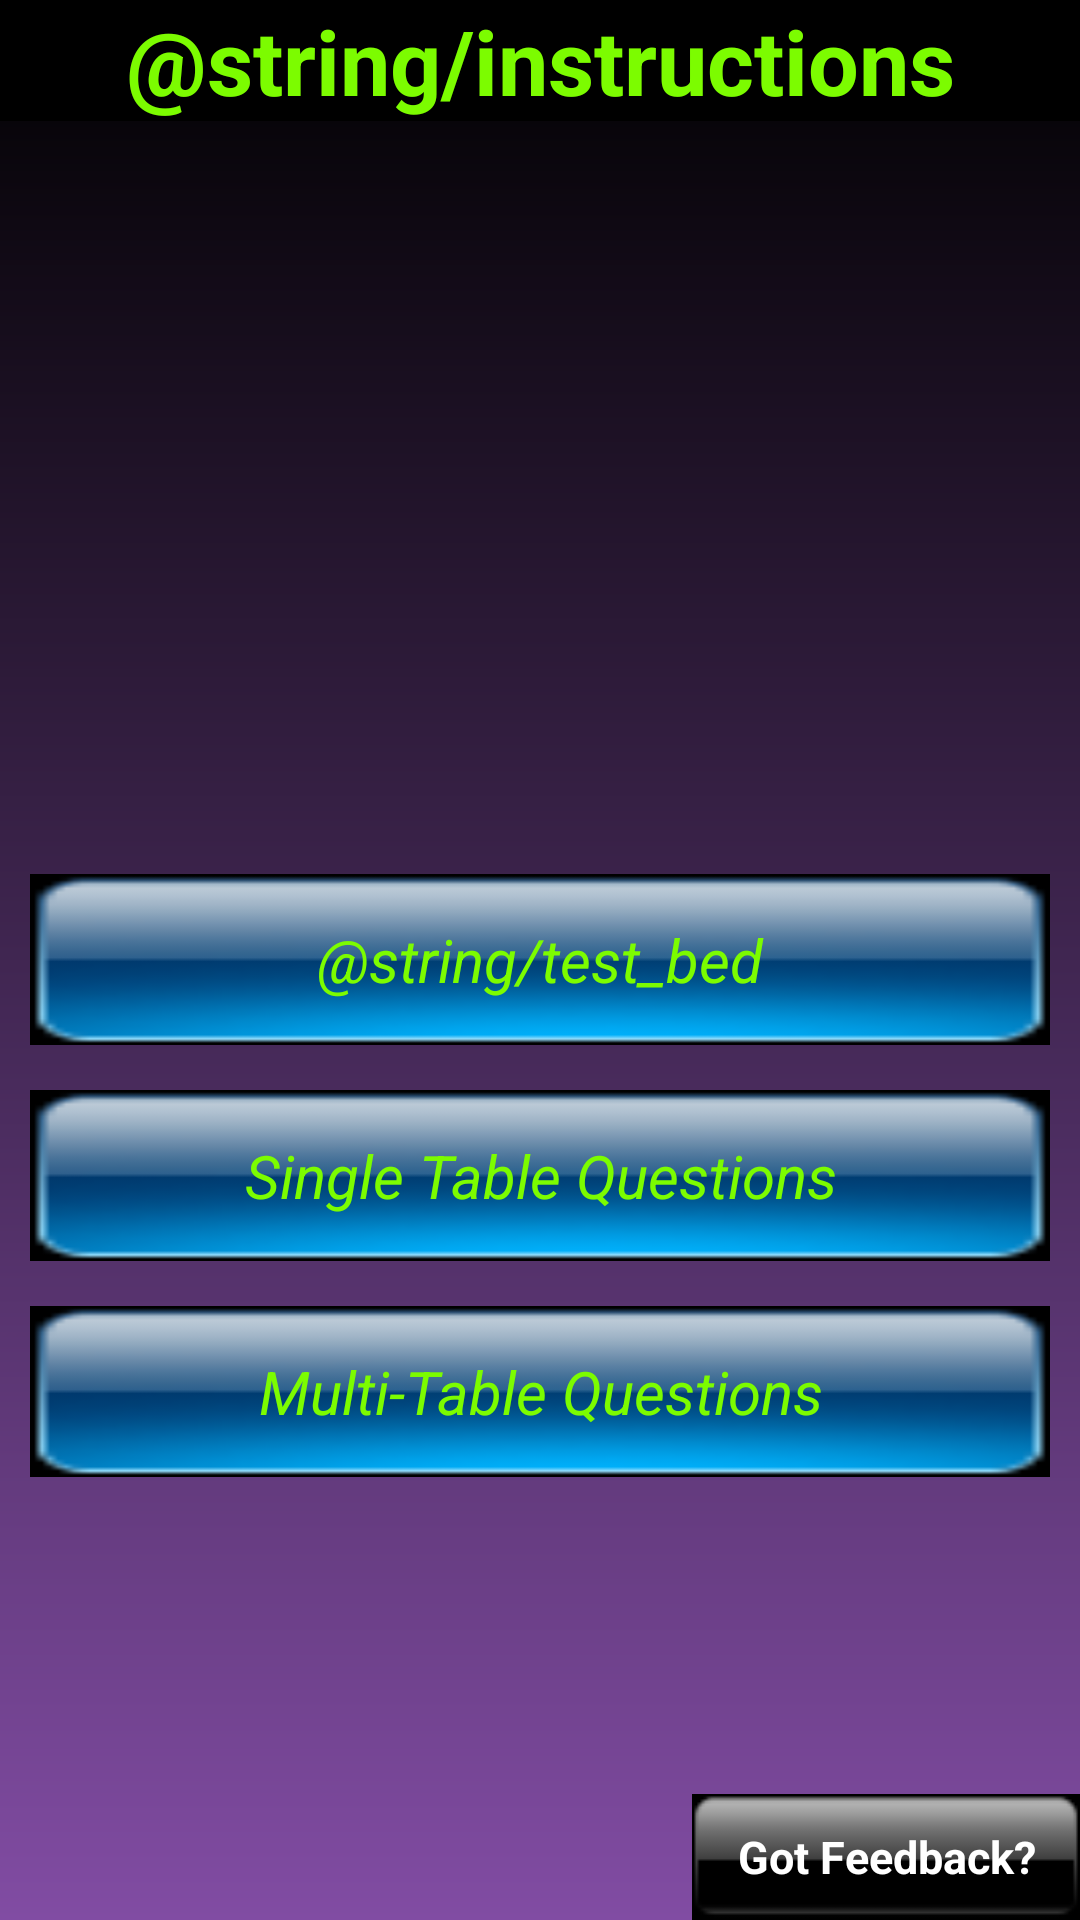

Write the Android layout XML for this screen, with the resource values it uses.
<!-- AndroidManifest.xml: application theme AppTheme -->
<!-- res/layout/main_layout.xml -->
<RelativeLayout xmlns:android="http://schemas.android.com/apk/res/android"
    android:layout_width="match_parent"
    android:layout_height="match_parent"

    android:id="@+id/rel2"
    android:gravity="fill_horizontal|fill"

    android:background="@drawable/my_gradient">

    <TextView
        android:layout_width="fill_parent"
        android:layout_height="wrap_content"
        android:id="@+id/instructions"
        android:text="@string/instructions"
        android:textStyle="bold"
        android:textSize="30sp"

        android:gravity="top|center_horizontal"
        android:textColor="@color/Green_LawnGreen"
        android:background="@color/Black"

        android:textColorHighlight="#ff143115"
        android:textAlignment="center"
        android:layout_alignParentTop="true"

        android:layout_centerHorizontal="true" />

    <Button

        style="@style/customButton"

        android:text="@string/test_bed"
        android:id="@+id/test_bed"
        android:layout_marginTop="25dp"
        android:onClick="goToTestBed"
        android:gravity="center_vertical|center"
        android:textStyle="italic"

        android:layout_centerVertical="true"
      />




    <Button

        style="@style/customButton"

        android:text="Single Table Questions"
        android:id="@+id/single_type"
        android:onClick="goToSingles"
        android:layout_below="@id/test_bed"
        android:layout_marginTop="15dp"
        android:textStyle="italic"


    />

    <Button

        style="@style/customButton"

        android:text="Multi-Table Questions"
        android:id="@+id/multi_type"
        android:onClick="goToMultis"
        android:textStyle="italic"
        android:layout_marginTop="15dp"
        android:layout_below="@+id/single_type"
        />

    <Button
        style = "@style/customButton2"
        android:layout_alignParentBottom="true"
        android:layout_alignParentRight="true"
        android:id="@+id/feedback"
        android:text = "Got Feedback?"
        android:textStyle="bold"
        android:onClick="openEmail"
        />


</RelativeLayout>
<!-- resources referenced by this layout -->
<resources>
  <color name="Black">#ff000000</color>
  <color name="Green_LawnGreen">#7CFC00</color>
  <!-- drawable my_gradient (drawable) -->
  <?xml version="1.0" encoding="utf-8"?>
  <shape xmlns:android="http://schemas.android.com/apk/res/android"
      android:shape="rectangle">
  
      <gradient
          android:angle="270"
          android:startColor="@color/Black"
          android:endColor="@color/Purple_deep"
          />
  
  </shape>
  <style name="customButton" parent="android:Widget.Button">
  
          <item name="android:background">@drawable/button_icon2</item>
          <item name="android:layout_width">fill_parent</item>
          <item name="android:layout_height">wrap_content</item>
          <item name="android:textColor">@color/Green_LawnGreen</item>
          <item name="android:gravity">center</item>
  
          <item name="android:textSize">20sp</item>
  
          <item name="android:paddingLeft">15dp</item>
          <item name="android:paddingRight">15dp</item>
  
          <item name="android:layout_marginLeft">10dp</item>
          <item name="android:layout_marginRight">10dp</item>
          <item name="android:paddingTop">15dp</item>
          <item name="android:paddingBottom">15dp</item>
  
      </style>
  <style name="customButton2" parent="android:Widget.Button">
  
          <item name="android:background">@drawable/button_icon</item>
          <item name="android:layout_width">wrap_content</item>
          <item name="android:layout_height">wrap_content</item>
          <item name="android:textColor">@color/White</item>
          <item name="android:gravity">center</item>
          <item name="android:paddingLeft">15dp</item>
          <item name="android:paddingRight">15dp</item>
          <item name="android:textSize">15sp</item>
  
  
      </style>
  <style name="AppTheme" parent="AppBaseTheme">
          
      </style>
  <color name="Purple_deep">#ff814ca3</color>
  <!-- drawable button_icon2: png bitmap (drawable, 2614 bytes) -->
  <!-- drawable button_icon: png bitmap (drawable, 568 bytes) -->
  <color name="White">#ffffffff</color>
  <style name="AppBaseTheme" parent="android:Theme.Light">
          
      </style>
</resources>
